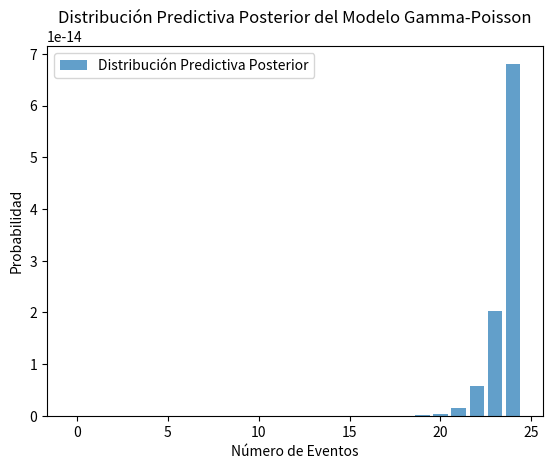

Reproduce this figure in Python.
import numpy as np
import matplotlib.pyplot as plt
from scipy.stats import gamma, poisson

# Datos de la muestra
data = np.array([5, 8, 12, 6, 10, 7, 9, 11, 4, 8])

# Parámetros previos no informativos
alpha_prior = 1
beta_prior = 1

# Parámetros de la distribución predictiva posterior
alpha_post = alpha_prior + np.sum(data)
beta_post = beta_prior + len(data)

# Generar valores para la distribución predictiva posterior
x = np.arange(0, 25)
posterior_predictive = poisson.pmf(x, alpha_post)

# Imprimir resultados
print(f'Parámetros previos: alpha = {alpha_prior}, beta = {beta_prior}')
print(f'Parámetros posteriores: alpha = {alpha_post}, beta = {beta_post}')

# Calcular la probabilidad de y* = 0
prob_y_star_0 = poisson.pmf(0, alpha_post)
print(f'Probabilidad de y* = 0: {prob_y_star_0}')

# Graficar la distribución predictiva posterior
plt.bar(x, posterior_predictive, label='Distribución Predictiva Posterior', alpha=0.7)
plt.title('Distribución Predictiva Posterior del Modelo Gamma-Poisson')
plt.xlabel('Número de Eventos')
plt.ylabel('Probabilidad')
plt.legend()
plt.show()
